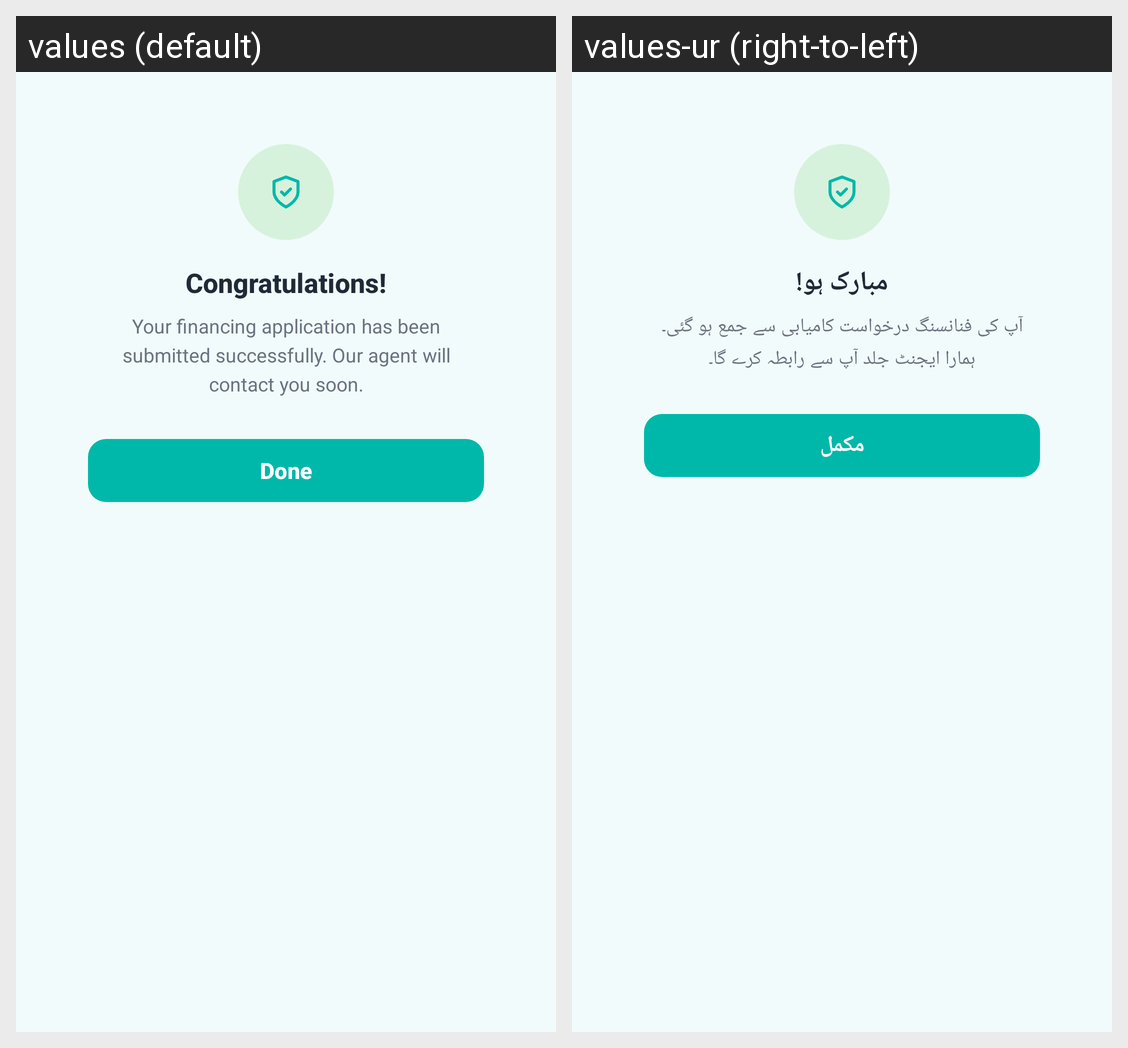

For this localized Android screen grid, give each drawn string resource with its value in every locale shown.
Android screen res/layout/dialog_success.xml rendered under 2 locales, left to right: values (default), values-ur (right-to-left). Device: Nexus 5 (rendered at 1080×1920; each locale shown at half size, 540×960, under a caption strip naming it); theme Theme.AssanFinanceApp.
Strings drawn on this screen, with the default value and each locale's value (text and hints the layout hard-codes, and strings that could not be matched under every locale, appear in the picture but are not listed):

str_congratulations
  values: Congratulations!
  values-ur: مبارک ہو!

str_your_loan_applicatio
  values: Your financing application has been submitted successfully. Our agent will contact you soon.
  values-ur: آپ کی فنانسنگ درخواست کامیابی سے جمع ہو گئی۔ ہمارا ایجنٹ جلد آپ سے رابطہ کرے گا۔

str_done
  values: Done
  values-ur: مکمل
